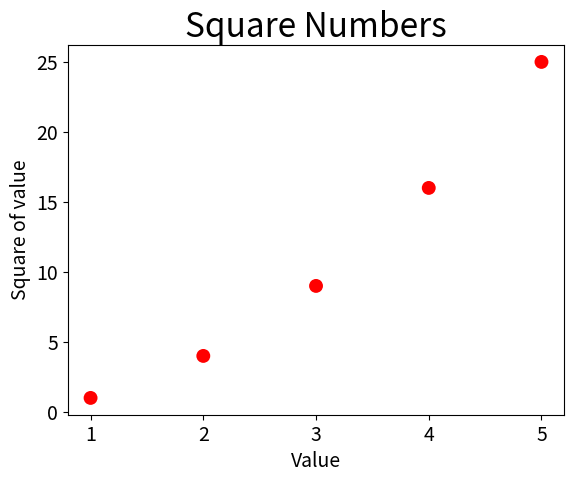

Here is the Python script that generated this plot:
'''
使用scatter()绘制散点图并设置其样式
'''
import matplotlib.pyplot as plt
x_values=[1,2,3,4,5]
y_values=[1,4,9,16,25]

#c='red'自定义颜色
#edgecolor='none'删除数据点的轮廓
plt.scatter(x_values,y_values,c='red',edgecolor='none',s=100)

plt.title("Square Numbers",fontsize=24)
plt.xlabel("Value",fontsize=14)
plt.ylabel("Square of value",fontsize=14)

plt.tick_params(axis="both",which='major',labelsize=14)

plt.show()